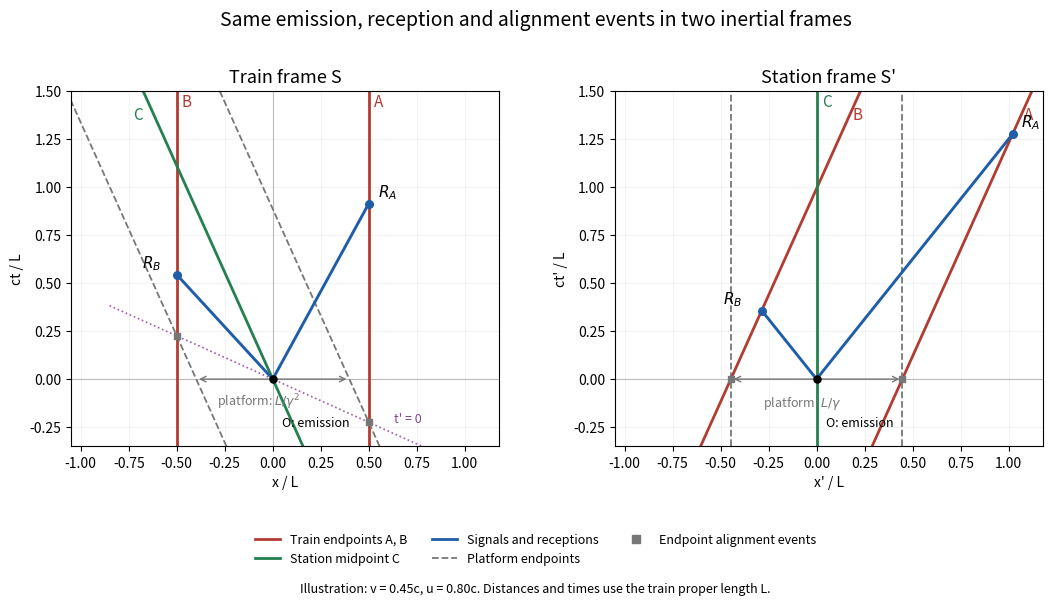

Recreate this plot in Python.
"""Train/platform spacetime diagrams; write an opaque PNG to the caller's cwd."""
from pathlib import Path
import numpy as np
import matplotlib
matplotlib.use('Agg')
import matplotlib.pyplot as plt
from matplotlib.lines import Line2D

# Units c=L=1. These illustrative speeds satisfy 0<v<u<c.
v, u = 0.45, 0.8
gamma = 1 / np.sqrt(1-v*v)
t = np.linspace(-0.35, 1.5, 400)
t_a = (1-u*v)/(2*(u-v))
t_b = (1+u*v)/(2*(u+v))
tp_a = 1/(2*gamma*(u-v))
tp_b = 1/(2*gamma*(u+v))
fig, axes = plt.subplots(1, 2, figsize=(10.8, 6.1), facecolor='white')
red, green, blue, grey = '#b23b32', '#23804f', '#205da8', '#777777'
for ax in axes:
    ax.set_facecolor('white')
    ax.axhline(0, color='#bbbbbb', lw=0.8)
    ax.axvline(0, color='#bbbbbb', lw=0.8)
    ax.grid(alpha=0.14)
    ax.set_xlim(-1.05, 1.18)
    ax.set_ylim(-0.35, 1.5)
    ax.set_aspect('equal', adjustable='box')
    ax.scatter([0], [0], color='black', s=26, zorder=6)
    ax.annotate('O: emission', (0, 0), xytext=(7, -34), textcoords='offset points', fontsize=9)

ax = axes[0]
ax.set_title('Train frame S', fontsize=13)
ax.set_xlabel('x / L')
ax.set_ylabel('ct / L')
for x, name in [(-0.5, 'B'), (0.5, 'A')]:
    ax.plot(np.full_like(t, x), t, color=red, lw=2)
    ax.text(x+0.025, 1.42, name, color=red, fontsize=11)
ax.plot(-v*t, t, color=green, lw=2)
ax.text(-v*1.35-0.12, 1.35, 'C', color=green, fontsize=11)
for sign in [-1, 1]:
    ax.plot(-v*t+sign/(2*gamma**2), t, color=grey, lw=1.3, ls='--')
# The station simultaneous alignment events lie on t' = 0, i.e. t = -vx.
xx = np.linspace(-0.85, 0.95, 2)
ax.plot(xx, -v*xx, color='#a15ba8', lw=1.2, ls=':')
ax.text(0.63, -v*0.63+0.06, "t' = 0", color='#85448d', fontsize=9)
ax.scatter([-0.5, 0.5], [v/2, -v/2], marker='s', color=grey, s=24, zorder=5)
for x, time, name in [(0.5, t_a, r'$R_A$'), (-0.5, t_b, r'$R_B$')]:
    ax.plot([0, x], [0, time], color=blue, lw=2.1)
    ax.scatter([x], [time], color=blue, s=30, zorder=6)
    ax.annotate(name, (x, time), xytext=(7 if x>0 else -25, 5), textcoords='offset points', fontsize=11)
ax.annotate('', xy=(1/(2*gamma**2), 0), xytext=(-1/(2*gamma**2), 0), arrowprops={'arrowstyle':'<->', 'color':grey})
ax.text(-0.29, -0.14, r'platform: $L/\gamma^2$', color=grey, fontsize=9)

ax = axes[1]
ax.set_title("Station frame S'", fontsize=13)
ax.set_xlabel("x' / L")
ax.set_ylabel("ct' / L")
for sign, name in [(-1, 'B'), (1, 'A')]:
    ax.plot(v*t+sign/(2*gamma), t, color=red, lw=2)
    ax.text(v*1.35+sign/(2*gamma)+0.025, 1.35, name, color=red, fontsize=11)
    ax.plot(np.full_like(t, sign/(2*gamma)), t, color=grey, lw=1.3, ls='--')
ax.plot(np.zeros_like(t), t, color=green, lw=2)
ax.text(0.03, 1.42, 'C', color=green, fontsize=11)
ax.scatter([-1/(2*gamma), 1/(2*gamma)], [0, 0], marker='s', color=grey, s=24, zorder=5)
for x, time, name in [(u*tp_a, tp_a, r'$R_A$'), (-u*tp_b, tp_b, r'$R_B$')]:
    ax.plot([0, x], [0, time], color=blue, lw=2.1)
    ax.scatter([x], [time], color=blue, s=30, zorder=6)
    ax.annotate(name, (x, time), xytext=(6 if x>0 else -28, 5), textcoords='offset points', fontsize=11)
ax.annotate('', xy=(1/(2*gamma), 0), xytext=(-1/(2*gamma), 0), arrowprops={'arrowstyle':'<->', 'color':grey})
ax.text(-0.28, -0.14, r'platform: $L/\gamma$', color=grey, fontsize=9)

handles = [Line2D([0],[0],color=red,lw=2,label='Train endpoints A, B'),
           Line2D([0],[0],color=green,lw=2,label='Station midpoint C'),
           Line2D([0],[0],color=blue,lw=2,label='Signals and receptions'),
           Line2D([0],[0],color=grey,lw=1.3,ls='--',label='Platform endpoints'),
           Line2D([0],[0],color=grey,marker='s',lw=0,label='Endpoint alignment events')]
fig.legend(handles=handles,loc='lower center',ncol=3,frameon=False,fontsize=9,bbox_to_anchor=(0.5,0.04))
fig.suptitle('Same emission, reception and alignment events in two inertial frames',fontsize=14,y=0.97)
fig.text(0.5,0.015,'Illustration: v = 0.45c, u = 0.80c. Distances and times use the train proper length L.',ha='center',fontsize=9)
fig.subplots_adjust(left=0.07,right=0.97,bottom=0.22,top=0.87,wspace=0.27)
fig.savefig(Path.cwd()/'paper-4-train-signals.png',dpi=150,facecolor='white',transparent=False)
plt.close(fig)
